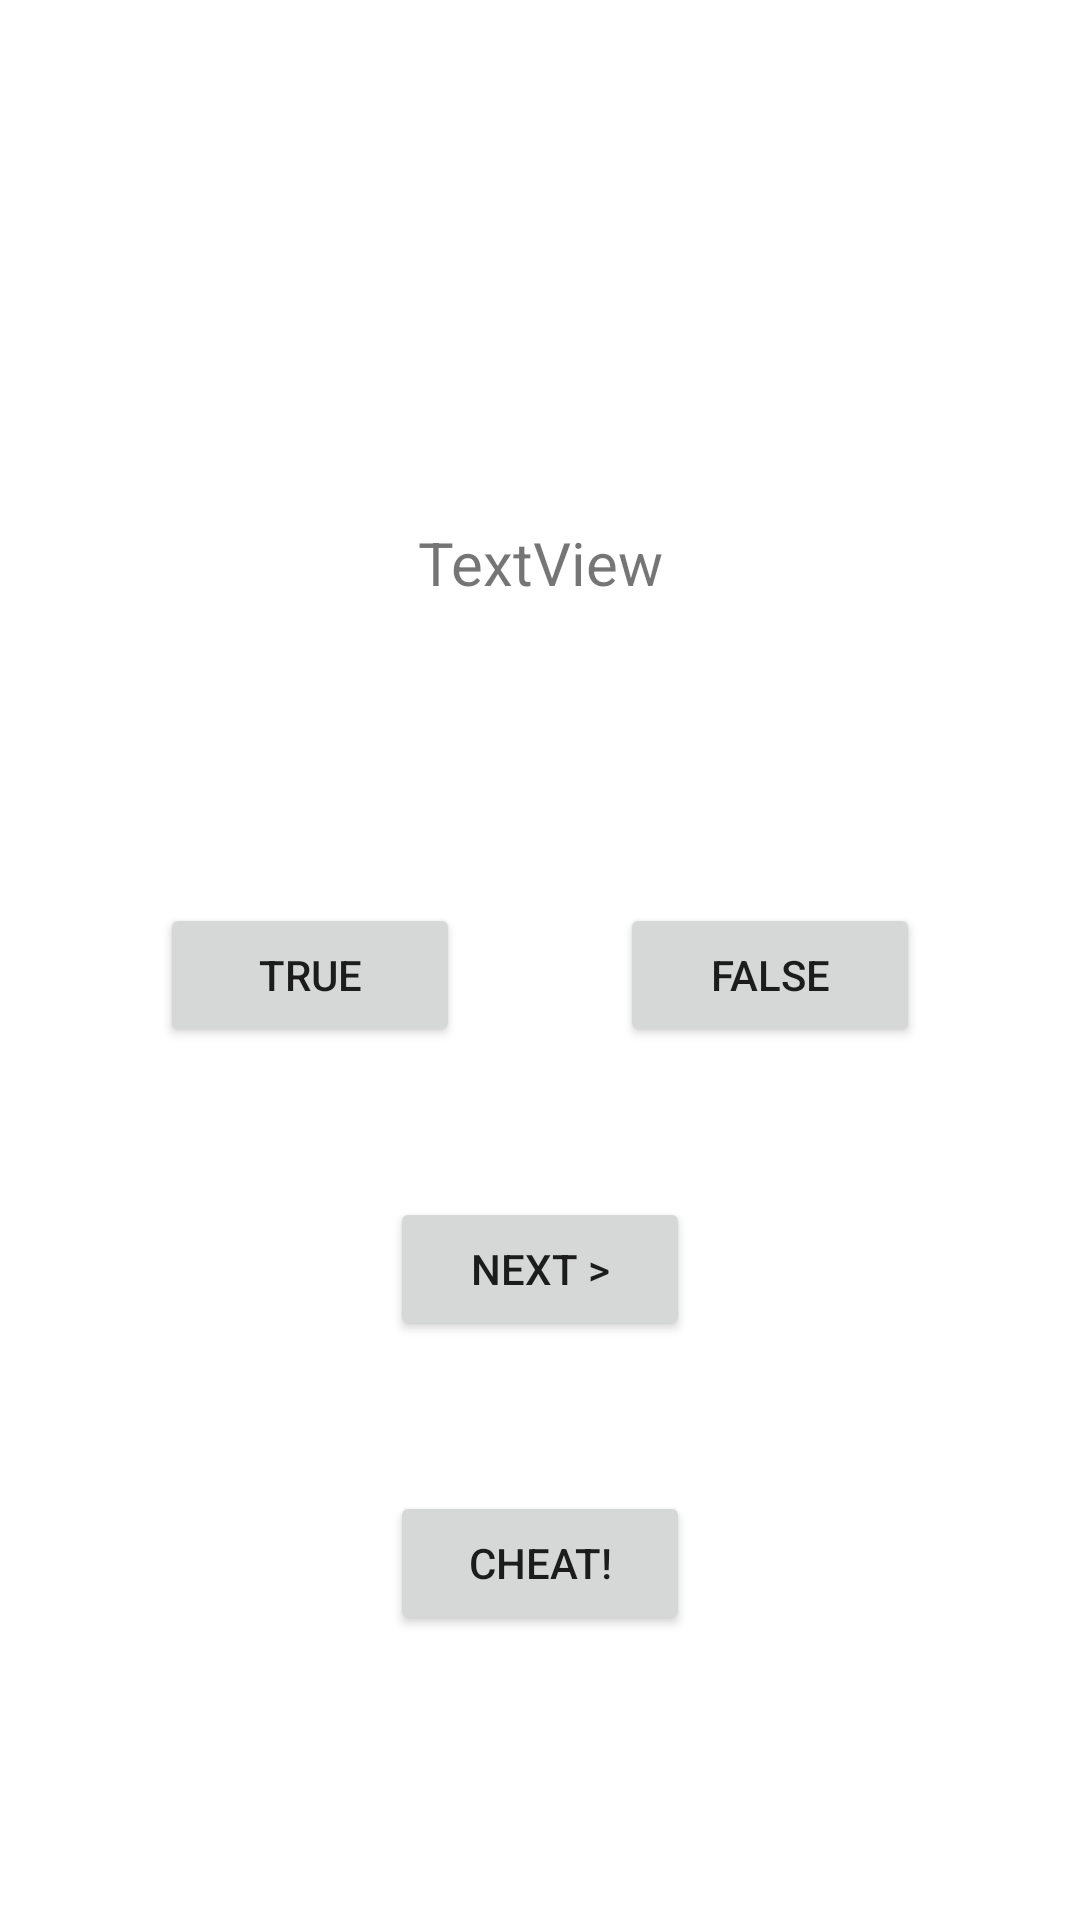

Produce the Android XML layout that renders to this screen, including the resource entries it uses.
<!-- AndroidManifest.xml: application theme Theme.Cheat -->
<!-- res/layout/activity_main.xml -->
<?xml version="1.0" encoding="utf-8"?>
<LinearLayout xmlns:android="http://schemas.android.com/apk/res/android"
    xmlns:app="http://schemas.android.com/apk/res-auto"
    xmlns:tools="http://schemas.android.com/tools"
    android:layout_width="match_parent"
    android:layout_height="match_parent"
    tools:context=".MainActivity"
    android:orientation="vertical">

    <LinearLayout
        android:layout_marginTop="150dp"
        android:layout_width="match_parent"
        android:layout_height="419dp"
        android:layout_gravity="center"
        android:gravity="center"
        android:orientation="vertical">

        <TextView
            android:id="@+id/textView1"
            android:layout_width="match_parent"
            android:layout_height="wrap_content"
            android:gravity="center"
            android:text="TextView"
            android:textSize="20dp"/>

        <LinearLayout
            android:layout_width="match_parent"
            android:layout_height="wrap_content"
            android:layout_marginTop="100dp"
            android:orientation="horizontal">

            <Space
                android:layout_width="wrap_content"
                android:layout_height="wrap_content"
                android:layout_weight="1" />

            <Button
                android:id="@+id/true1"
                android:layout_width="100dp"
                android:layout_height="wrap_content"
                android:text="TRUE" />

            <Space
                android:layout_width="wrap_content"
                android:layout_height="wrap_content"
                android:layout_weight="1" />

            <Button
                android:id="@+id/false1"
                android:layout_width="100dp"
                android:layout_height="wrap_content"

                android:text="FALSE" />

            <Space
                android:layout_width="wrap_content"
                android:layout_height="wrap_content"
                android:layout_weight="1" />
        </LinearLayout>

        <Button
            android:id="@+id/next1"
            android:layout_width="100dp"
            android:layout_height="wrap_content"
            android:layout_marginTop="50dp"
            android:text="NEXT >" />

        <Button
            android:id="@+id/cheat"
            android:layout_width="100dp"
            android:layout_height="wrap_content"
            android:layout_marginTop="50dp"
            android:text="CHEAT!" />

    </LinearLayout>
</LinearLayout>
<!-- resources referenced by this layout -->
<resources>
  <style name="Theme.Cheat" parent="Theme.MaterialComponents.DayNight.DarkActionBar">
          
          <item name="colorPrimary">@color/purple_500</item>
          <item name="colorPrimaryVariant">@color/purple_700</item>
          <item name="colorOnPrimary">@color/white</item>
          
          <item name="colorSecondary">@color/teal_200</item>
          <item name="colorSecondaryVariant">@color/teal_700</item>
          <item name="colorOnSecondary">@color/black</item>
          
          <item name="android:statusBarColor" tools:targetApi="l">?attr/colorPrimaryVariant</item>
          
      </style>
  <!-- not gathered from this repository: default colours our renderer supplied (Android Studio template values) -->
  <color name="purple_500">#FF6200EE</color>
  <color name="purple_700">#FF3700B3</color>
  <color name="teal_200">#FF03DAC5</color>
  <color name="teal_700">#FF018786</color>
  <color name="black">#FF000000</color>
  <color name="white">#FFFFFFFF</color>
</resources>
